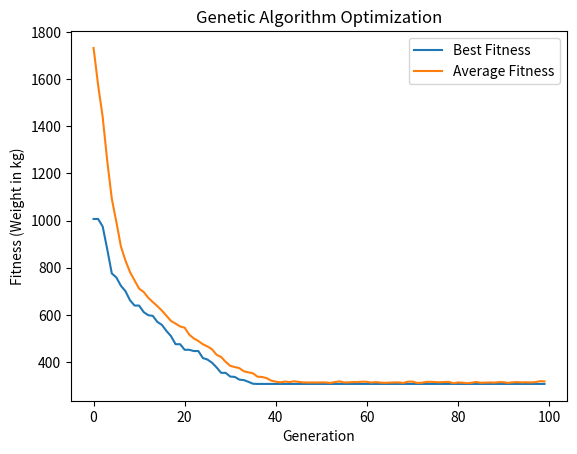

Recreate this plot in Python.
import numpy as np
import matplotlib.pyplot as plt
import random

# ------------------------------
# Truss Optimization Using GA
# ------------------------------

# Define the truss structure
# Example: Simple 2D truss with 5 nodes and 7 members
nodes = {
    0: (0, 0),
    1: (5, 0),
    2: (10, 0),
    3: (5, 5),
    4: (10, 5)
}

# Define members as tuples of node indices
members = [
    (0, 1),
    (1, 2),
    (0, 3),
    (1, 3),
    (1, 4),
    (2, 4),
    (3, 4)
]

num_nodes = len(nodes)
num_members = len(members)

# Material properties
E = 210e9  # Young's Modulus in Pascals (Steel)
sigma_max = 250e6  # Maximum allowable stress in Pascals
density = 7850  # Density in kg/m^3

# Load conditions
# Applied forces at nodes (Fx, Fy) in Newtons
loads = {
    4: (0, -10000)  # Node 4 has a downward load of 10,000 N
}

# Supports (fixed nodes)
supports = [0, 2]  # Nodes 0 and 2 are fixed

# Genetic Algorithm Parameters
POPULATION_SIZE = 50
GENERATIONS = 100
CROSSOVER_RATE = 0.8
MUTATION_RATE = 0.1
ELITE_SIZE = 2

# Design variable bounds (cross-sectional area in m^2)
A_MIN = 0.001  # Minimum area
A_MAX = 0.01   # Maximum area

# Helper functions
def calculate_length(node1, node2):
    x1, y1 = nodes[node1]
    x2, y2 = nodes[node2]
    return np.sqrt((x2 - x1)**2 + (y2 - y1)**2)

def calculate_angle(node1, node2):
    x1, y1 = nodes[node1]
    x2, y2 = nodes[node2]
    length = calculate_length(node1, node2)
    return ( (x2 - x1) / length, (y2 - y1) / length )

def initialize_population():
    population = []
    for _ in range(POPULATION_SIZE):
        individual = np.random.uniform(A_MIN, A_MAX, num_members)
        population.append(individual)
    return population

def total_weight(individual):
    lengths = [calculate_length(m[0], m[1]) for m in members]
    volume = individual * np.array(lengths)
    return np.sum(volume * density)

def build_stiffness_matrix(individual):
    size = 2 * num_nodes
    K = np.zeros((size, size))
    
    for i, (n1, n2) in enumerate(members):
        L = calculate_length(n1, n2)
        cos, sin = calculate_angle(n1, n2)
        A = individual[i]
        k = (A * E) / L
        # Stiffness matrix for member i
        k_matrix = k * np.array([
            [cos*cos, cos*sin, -cos*cos, -cos*sin],
            [cos*sin, sin*sin, -cos*sin, -sin*sin],
            [-cos*cos, -cos*sin, cos*cos, cos*sin],
            [-cos*sin, -sin*sin, cos*sin, sin*sin]
        ])
        # Indices in global stiffness matrix
        index_map = [
            2*n1, 2*n1+1,
            2*n2, 2*n2+1
        ]
        for row in range(4):
            for col in range(4):
                K[index_map[row], index_map[col]] += k_matrix[row, col]
    return K

def apply_boundary_conditions(K, F, fixed_dofs):
    # Modify K and F to apply boundary conditions
    for dof in fixed_dofs:
        K[dof, :] = 0
        K[:, dof] = 0
        K[dof, dof] = 1
        F[dof] = 0
    return K, F

def solve_displacements(K, F):
    try:
        displacements = np.linalg.solve(K, F)
        return displacements
    except np.linalg.LinAlgError:
        return None

def calculate_axial_forces(individual, displacements):
    axial_forces = []
    for i, (n1, n2) in enumerate(members):
        L = calculate_length(n1, n2)
        cos, sin = calculate_angle(n1, n2)
        A = individual[i]
        k = (A * E) / L
        index = [2*n1, 2*n1+1, 2*n2, 2*n2+1]
        u = displacements[index]
        # Calculate axial force
        force = k * ( (u[2] - u[0]) * cos + (u[3] - u[1]) * sin )
        axial_forces.append(force)
    return np.array(axial_forces)

def fitness(individual):
    try:
        # Calculate total weight
        weight = total_weight(individual)
        
        # Build stiffness matrix
        K = build_stiffness_matrix(individual)
        
        # Build load vector
        F = np.zeros(2 * num_nodes)
        for node, load in loads.items():
            F[2*node] = load[0]
            F[2*node+1] = load[1]
        
        # Define fixed degrees of freedom
        fixed_dofs = []
        for node in supports:
            fixed_dofs.extend([2*node, 2*node+1])
        
        # Apply boundary conditions
        K_mod, F_mod = apply_boundary_conditions(K, F, fixed_dofs)
        
        # Solve for displacements
        displacements = solve_displacements(K_mod, F_mod)
        if displacements is None:
            return 1e6  # Penalize infeasible solutions
        
        # Calculate axial forces
        axial_forces = calculate_axial_forces(individual, displacements)
        
        # Calculate stresses
        stresses = axial_forces / individual  # σ = F / A
        
        # Check stress constraints
        if np.any(np.abs(stresses) > sigma_max):
            penalty = np.sum(np.abs(stresses[np.abs(stresses) > sigma_max]) - sigma_max)
            return weight + penalty * 1e3  # Penalize overweight solutions
        
        return weight
    except:
        return 1e6  # Penalize infeasible solutions

def selection(population, fitnesses):
    # Tournament selection
    selected = []
    for _ in range(POPULATION_SIZE):
        i, j = random.sample(range(POPULATION_SIZE), 2)
        if fitnesses[i] < fitnesses[j]:
            selected.append(population[i])
        else:
            selected.append(population[j])
    return selected

def crossover(parent1, parent2):
    if random.random() < CROSSOVER_RATE:
        point = random.randint(1, num_members - 1)
        child1 = np.concatenate([parent1[:point], parent2[point:]])
        child2 = np.concatenate([parent2[:point], parent1[point:]])
        return child1, child2
    else:
        return parent1.copy(), parent2.copy()

def mutate(individual):
    for i in range(num_members):
        if random.random() < MUTATION_RATE:
            individual[i] = np.clip(individual[i] + np.random.normal(0, 0.0005), A_MIN, A_MAX)
    return individual

def genetic_algorithm():
    population = initialize_population()
    best_fitness_history = []
    avg_fitness_history = []

    for generation in range(GENERATIONS):
        fitnesses = [fitness(ind) for ind in population]
        best_fitness = min(fitnesses)
        avg_fitness = np.mean(fitnesses)
        best_fitness_history.append(best_fitness)
        avg_fitness_history.append(avg_fitness)
        print(f"Generation {generation+1}: Best Fitness = {best_fitness:.2f} kg, Average Fitness = {avg_fitness:.2f} kg")

        # Elitism
        sorted_indices = np.argsort(fitnesses)
        new_population = [population[i] for i in sorted_indices[:ELITE_SIZE]]

        # Selection
        selected = selection(population, fitnesses)

        # Crossover and Mutation
        while len(new_population) < POPULATION_SIZE:
            parent1, parent2 = random.sample(selected, 2)
            child1, child2 = crossover(parent1, parent2)
            child1 = mutate(child1)
            child2 = mutate(child2)
            new_population.extend([child1, child2])

        population = new_population[:POPULATION_SIZE]

    # Final evaluation
    fitnesses = [fitness(ind) for ind in population]
    best_index = np.argmin(fitnesses)
    best_individual = population[best_index]
    best_weight = fitnesses[best_index]

    # Plot fitness history
    plt.plot(best_fitness_history, label='Best Fitness')
    plt.plot(avg_fitness_history, label='Average Fitness')
    plt.xlabel('Generation')
    plt.ylabel('Fitness (Weight in kg)')
    plt.title('Genetic Algorithm Optimization')
    plt.legend()
    plt.savefig('fitness_history.png')
    plt.close()

    return best_individual, best_weight, fitnesses[best_index]

def analyze_optimal_design(individual):
    # Build stiffness matrix
    K = build_stiffness_matrix(individual)
    
    # Build load vector
    F = np.zeros(2 * num_nodes)
    for node, load in loads.items():
        F[2*node] = load[0]
        F[2*node+1] = load[1]
    
    # Define fixed degrees of freedom
    fixed_dofs = []
    for node in supports:
        fixed_dofs.extend([2*node, 2*node+1])
    
    # Apply boundary conditions
    K_mod, F_mod = apply_boundary_conditions(K, F, fixed_dofs)
    
    # Solve for displacements
    displacements = solve_displacements(K_mod, F_mod)
    if displacements is None:
        print("Failed to solve displacements for the optimal design.")
        return
    
    # Calculate axial forces
    axial_forces = calculate_axial_forces(individual, displacements)
    
    # Calculate stresses
    stresses = axial_forces / individual  # σ = F / A
    
    # Display results
    print("\nOptimal Design Analysis:")
    for i, (force, stress) in enumerate(zip(axial_forces, stresses)):
        print(f"Member {i+1} (Node {members[i][0]}-{members[i][1]}):")
        print(f"  Cross-sectional Area = {individual[i]:.5f} m²")
        print(f"  Axial Force = {force:.2f} N")
        print(f"  Stress = {stress/1e6:.2f} MPa")
    print(f"\nTotal Weight: {total_weight(individual):.2f} kg")

if __name__ == "__main__":
    best_design, best_weight, _ = genetic_algorithm()
    print("\nOptimal Design:")
    for i, area in enumerate(best_design):
        print(f"Member {i+1} (Node {members[i][0]}-{members[i][1]}): Area = {area:.5f} m²")
    print(f"Total Weight: {best_weight:.2f} kg")
    
    # Analyze and display detailed information about the optimal design
    analyze_optimal_design(best_design)
